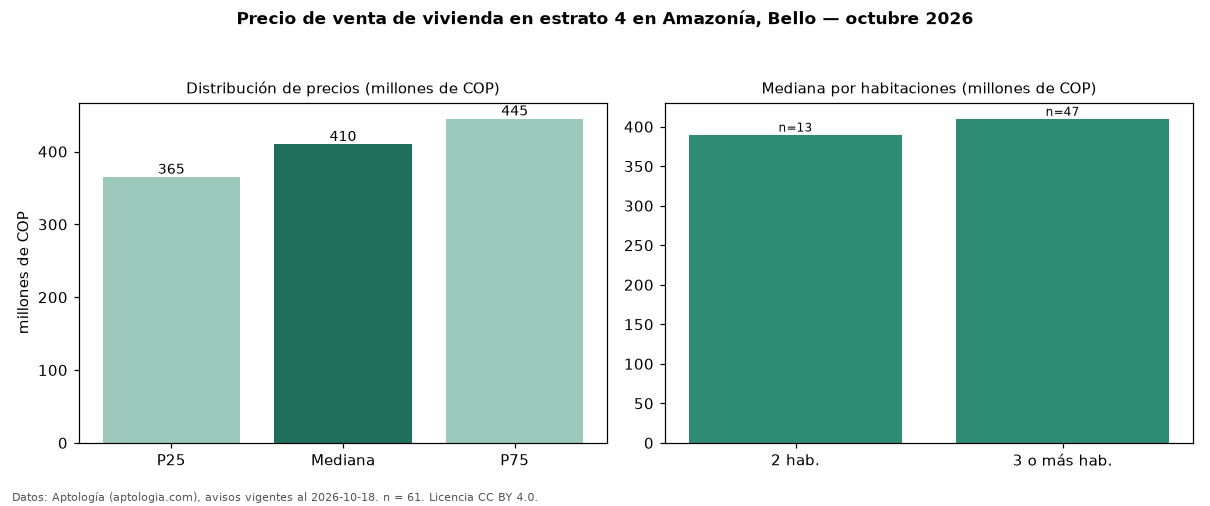

The file beside this chart, header and first rows:
seccion, metrica, valor, moneda, n
precio, p25, 365000000, COP, 61
precio, mediana, 410000000, COP, 61
precio, p75, 445000000, COP, 61
precio, minimo, 238000000, COP, 61
precio, maximo, 1030000000, COP, 61
m2, mediana_precio_m2, 6321429, COP, 61
m2, area_mediana_m2, 62.0, m2, 61
admin, mediana_admin_mes, 300000, COP, 51
banos, mediana_banos, 2.0, , 
parqueadero, pct_con_parqueadero, 93.4, %, 61
estrato, estrato_mas_frecuente, 4, , 61
habitaciones, 2, 390000000, COP, 13
habitaciones, 3+, 410000000, COP, 47
fuente, fecha_datos, 2026-10-18, , 
fuente, atribucion, https://www.aptologia.com/venta/bello/am…, , 
fuente, licencia, CC BY 4.0, , 
